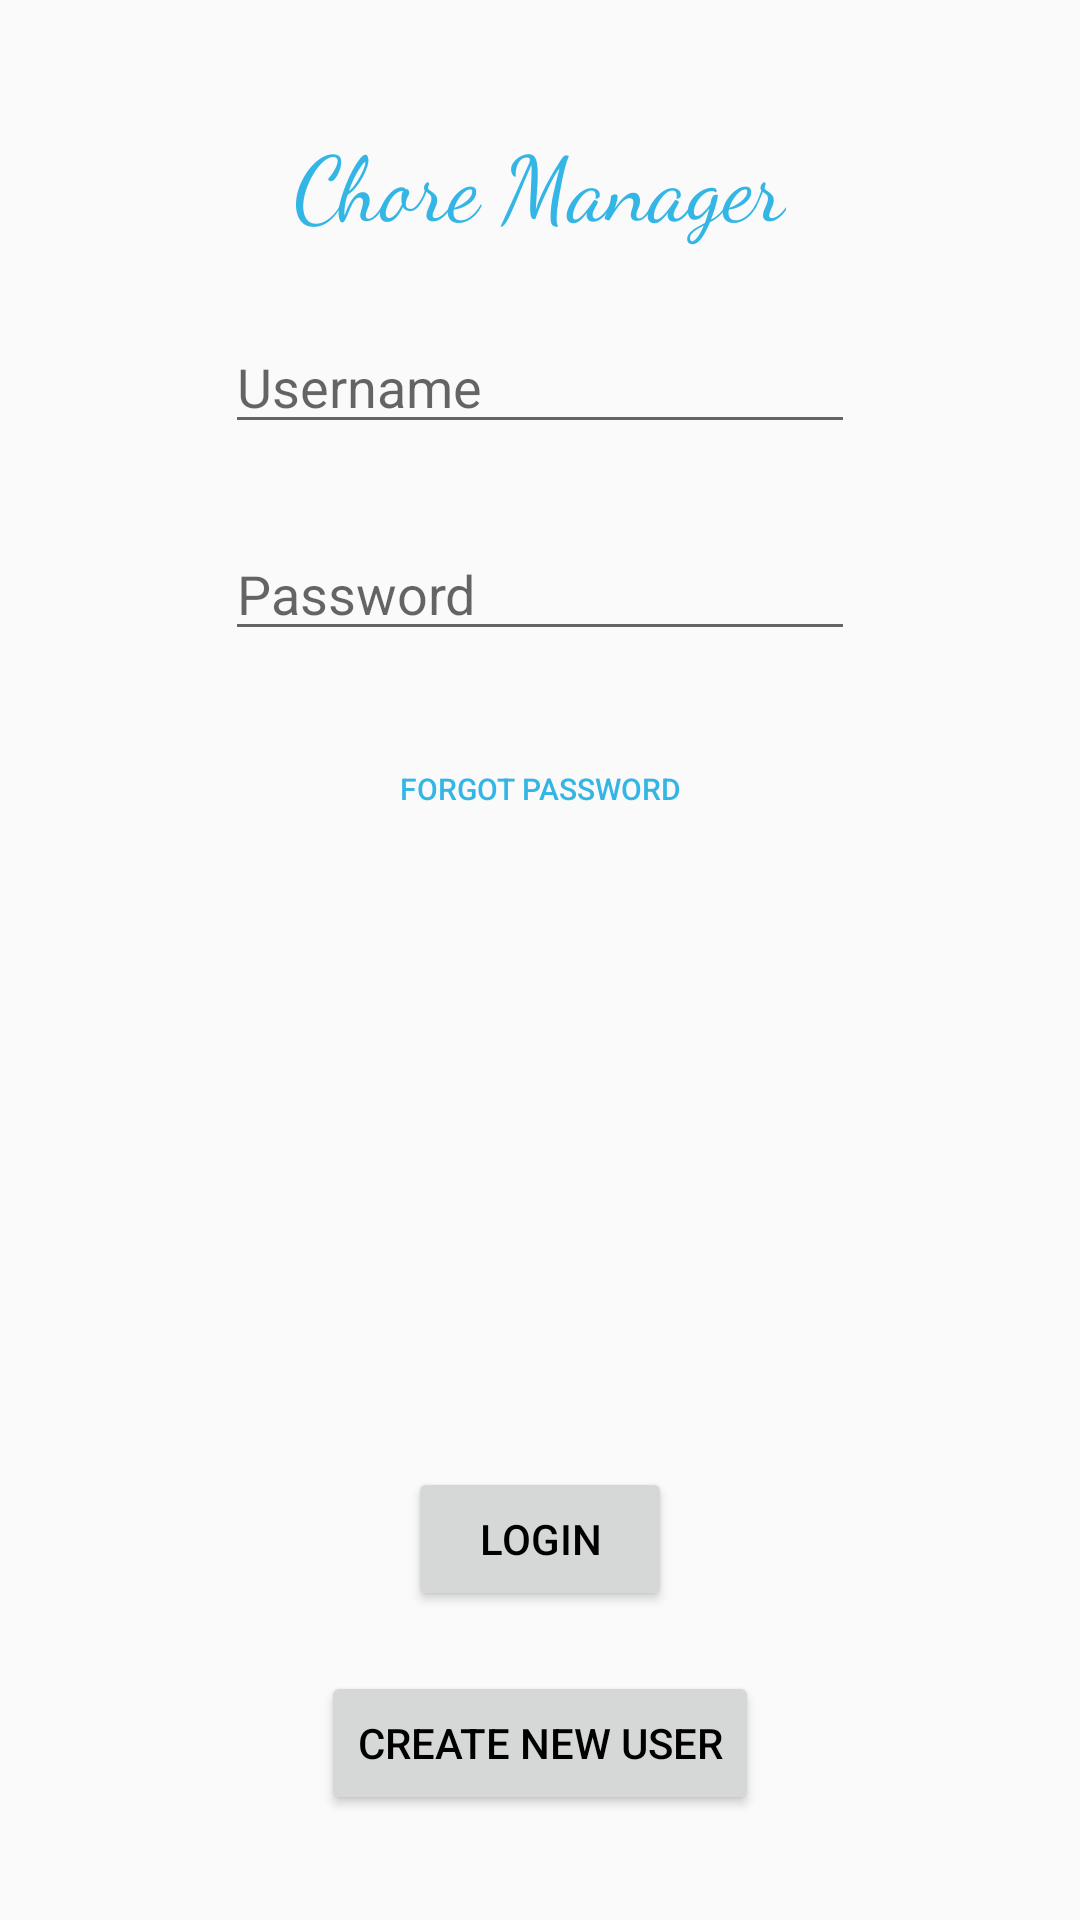

Here is an Android app screen rendered from its layout file. Give the layout XML and the strings, colors and styles it references.
<!-- AndroidManifest.xml: application theme AppTheme -->
<!-- res/layout/activity_authentication.xml -->
<?xml version="1.0" encoding="utf-8"?>
<android.support.constraint.ConstraintLayout xmlns:android="http://schemas.android.com/apk/res/android"
    xmlns:app="http://schemas.android.com/apk/res-auto"
    xmlns:tools="http://schemas.android.com/tools"
    android:layout_width="match_parent"
    android:layout_height="match_parent"
    tools:context="com.project.seg2105.choremanager.Authentication">

    <RelativeLayout
        android:layout_width="match_parent"
        android:layout_height="match_parent"
        app:layout_constraintStart_toStartOf="parent"
        app:layout_constraintTop_toTopOf="parent">

        <TextView
            android:id="@+id/LoginTitle"
            android:layout_width="wrap_content"
            android:layout_height="wrap_content"
            android:layout_alignParentTop="true"
            android:layout_centerHorizontal="true"
            android:layout_marginTop="40dp"
            android:fontFamily="cursive"
            android:text="@string/login_title"
            android:textColor="@android:color/holo_blue_light"
            android:textSize="30sp" />

        <EditText
            android:id="@+id/UsernameInput"
            android:layout_width="wrap_content"
            android:layout_height="wrap_content"
            android:layout_below="@+id/LoginTitle"
            android:layout_centerHorizontal="true"
            android:layout_marginTop="25dp"
            android:ems="10"
            android:hint="@string/prompt_username"
            android:inputType="textPersonName" />

        <EditText
            android:id="@+id/PasswordInput"
            android:layout_width="wrap_content"
            android:layout_height="wrap_content"
            android:layout_alignStart="@+id/UsernameInput"
            android:layout_alignTop="@+id/UsernameInput"
            android:layout_marginTop="69dp"
            android:ems="10"
            android:hint="@string/prompt_password"
            android:inputType="textPassword" />

        <Button
            android:id="@+id/LoginButton"
            android:layout_width="wrap_content"
            android:layout_height="wrap_content"
            android:layout_above="@+id/RegisterButton"
            android:layout_centerHorizontal="true"
            android:layout_marginBottom="20dp"
            android:onClick="login"
            android:text="@string/action_login"
            android:textColor="@android:color/black" />

        <Button
            android:id="@+id/RegisterButton"
            android:layout_width="wrap_content"
            android:layout_height="wrap_content"
            android:layout_alignParentBottom="true"
            android:layout_centerHorizontal="true"
            android:layout_marginBottom="35dp"
            android:onClick="createUser"
            android:text="@string/action_register"
            android:textColor="@android:color/black" />

        <Button
            android:id="@+id/ForgotButton"
            style="@android:style/Widget.DeviceDefault.Button.Borderless"
            android:layout_width="wrap_content"
            android:layout_height="wrap_content"
            android:layout_below="@+id/PasswordInput"
            android:layout_centerHorizontal="true"
            android:layout_marginTop="22dp"
            android:onClick="recoverPassword"
            android:text="@string/forgot_password"
            android:textColor="@android:color/holo_blue_light"
            android:textSize="10sp" />

    </RelativeLayout>
</android.support.constraint.ConstraintLayout>
<!-- resources referenced by this layout -->
<resources>
  <string name="action_login">Login</string>
  <string name="action_register">Create New User</string>
  <string name="forgot_password">Forgot Password</string>
  <string name="login_title">Chore Manager</string>
  <string name="prompt_password">Password</string>
  <string name="prompt_username">Username</string>
  <style name="AppTheme" parent="Theme.AppCompat.Light.DarkActionBar">
          
          <item name="colorPrimary">@color/colorPrimary</item>
          <item name="colorPrimaryDark">@color/colorPrimaryDark</item>
          <item name="colorAccent">@color/colorPrimary</item>
      </style>
  <color name="colorPrimary">#00BCD4</color>
  <color name="colorPrimaryDark">#E0E0E0</color>
</resources>
